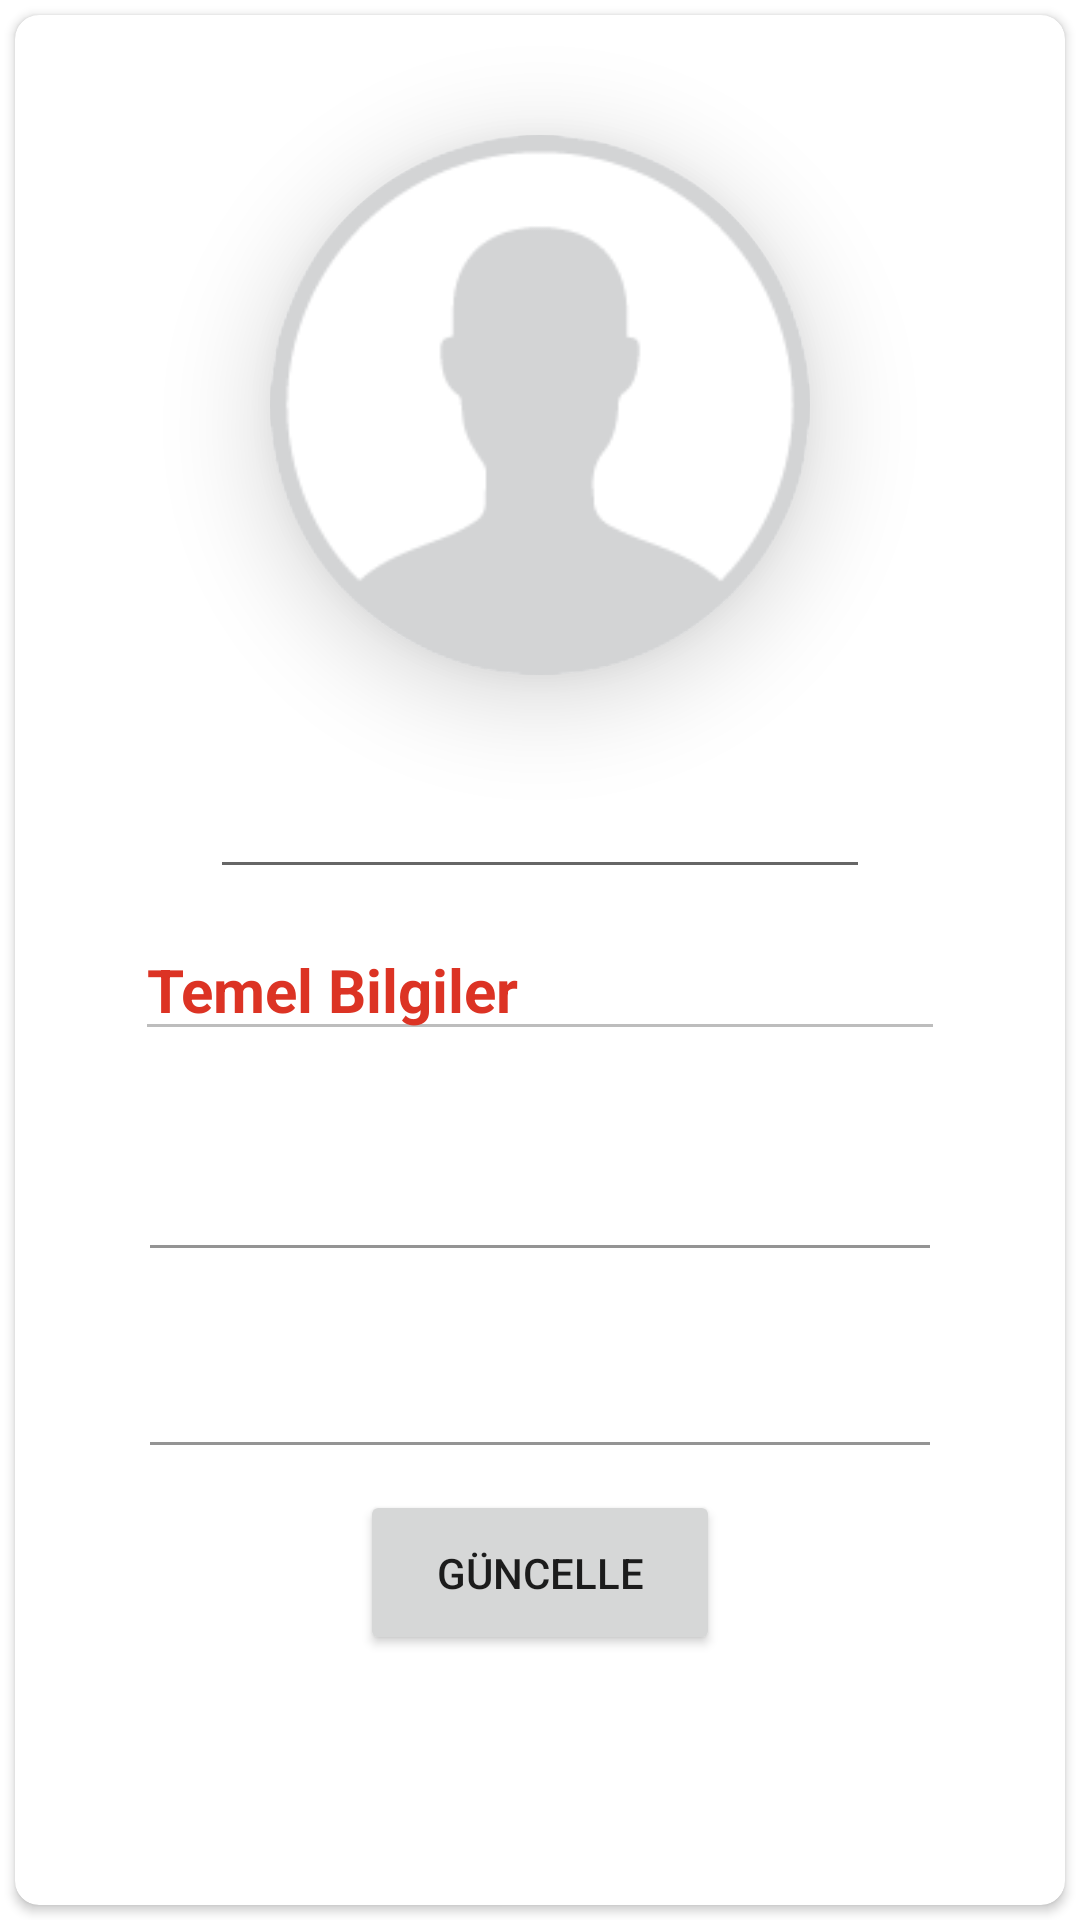

Produce the Android XML layout that renders to this screen, including the resource entries it uses.
<!-- AndroidManifest.xml: application theme Theme.Deneme -->
<!-- res/layout/activity_kullanici_profil.xml -->
<?xml version="1.0" encoding="utf-8"?>
<LinearLayout xmlns:android="http://schemas.android.com/apk/res/android"
    xmlns:app="http://schemas.android.com/apk/res-auto"
    xmlns:tools="http://schemas.android.com/tools"
    android:layout_width="match_parent"
    android:orientation="vertical"
    android:backgroundTint="#ffffff"
    android:layout_height="match_parent"
    tools:context=".KullaniciProfilActivity">

    <androidx.cardview.widget.CardView
        android:id="@+id/card_view"
        android:layout_width="match_parent"
        android:layout_height="match_parent"
        app:cardBackgroundColor="#FFFFFF"
        android:layout_gravity="center"
        android:layout_margin="5dp"
        app:cardCornerRadius="8dp">
        <LinearLayout
            android:layout_width="match_parent"
            android:layout_height="match_parent"
            android:layout_marginLeft="25dp"
            android:layout_marginRight="25dp"
            android:layout_marginTop="10dp"
            android:orientation="vertical">
            <androidx.cardview.widget.CardView
                android:layout_centerInParent="true"
                app:cardCornerRadius="125dp"
                app:cardElevation="20dp"
                android:layout_marginTop="30dp"
                android:layout_gravity="center"
                android:layout_width="wrap_content"
                android:layout_height="wrap_content">

                <ImageView
                    android:id="@+id/resim"
                    android:layout_width="180dp"
                    android:layout_height="180dp"
                    android:src="@drawable/logo"/>
            </androidx.cardview.widget.CardView>

            <EditText
                android:id="@+id/kullaniciIsmi"
                android:layout_width="match_parent"
                android:layout_height="wrap_content"
                android:layout_marginTop="30dp"
                android:layout_marginLeft="40dp"
                android:layout_marginRight="40dp"
                android:textColor="@color/black"

                ></EditText>
            <EditText
                android:id="@+id/temelBilgiler"
                android:layout_width="match_parent"
                android:layout_height="wrap_content"
                android:layout_marginTop="10dp"
                android:layout_marginLeft="15dp"
                android:layout_marginRight="15dp"
                android:text="Temel Bilgiler"
                android:textStyle="bold"
                android:textSize="20dp"
                android:textColor="#DC3324"
                android:enabled="false"
                ></EditText>

            <com.google.android.material.textfield.TextInputLayout
                android:id="@+id/kullaniciDogumTarihi"
                android:layout_marginLeft="20dp"
                android:layout_marginTop="10dp"
                android:layout_marginRight="20dp"
                android:layout_width="match_parent"
                android:layout_height="wrap_content">
                <EditText
                    android:background="@color/white"
                    android:id="@+id/dogumTarihi"
                    android:layout_width="match_parent"
                    android:layout_height="wrap_content"

                    />

            </com.google.android.material.textfield.TextInputLayout>
            <com.google.android.material.textfield.TextInputLayout
                android:id="@+id/kullaniciHakkimda"
                android:layout_marginLeft="20dp"
                android:layout_marginTop="10dp"
                android:layout_marginRight="20dp"
                android:layout_width="match_parent"
                android:layout_height="wrap_content">
                <EditText
                    android:background="@color/white"
                    android:id="@+id/hakkimda"
                    android:layout_width="match_parent"
                    android:layout_height="wrap_content"

                    />

            </com.google.android.material.textfield.TextInputLayout>
            <Button
                android:id="@+id/bilgiGuncelle"
                android:layout_marginTop="15dp"
                android:layout_width="120dp"
                android:layout_height="55dp"
                android:layout_gravity="center"
                android:onClick="guncelle"
                android:text="Güncelle" />
        </LinearLayout>
    </androidx.cardview.widget.CardView>



</LinearLayout>
<!-- resources referenced by this layout -->
<resources>
  <color name="black">#000000</color>
  <color name="white">#FFFFFFFF</color>
  <!-- drawable logo: png bitmap (drawable, 4823 bytes) -->
  <style name="Theme.Deneme" parent="Theme.MaterialComponents.DayNight.DarkActionBar">
          
          <item name="colorPrimary">@color/purple_500</item>
          <item name="colorPrimaryVariant">@color/purple_700</item>
          <item name="colorOnPrimary">@color/white</item>
          
          <item name="colorSecondary">#DC3324</item>
          <item name="colorSecondaryVariant">@color/teal_700</item>
          <item name="colorOnSecondary">@color/black</item>
          
          <item name="android:statusBarColor" tools:targetApi="l">?attr/colorPrimaryVariant</item>
          
      </style>
  <color name="purple_500">#000000</color>
  <color name="purple_700">#000000</color>
  <color name="teal_700">#FF018786</color>
</resources>
